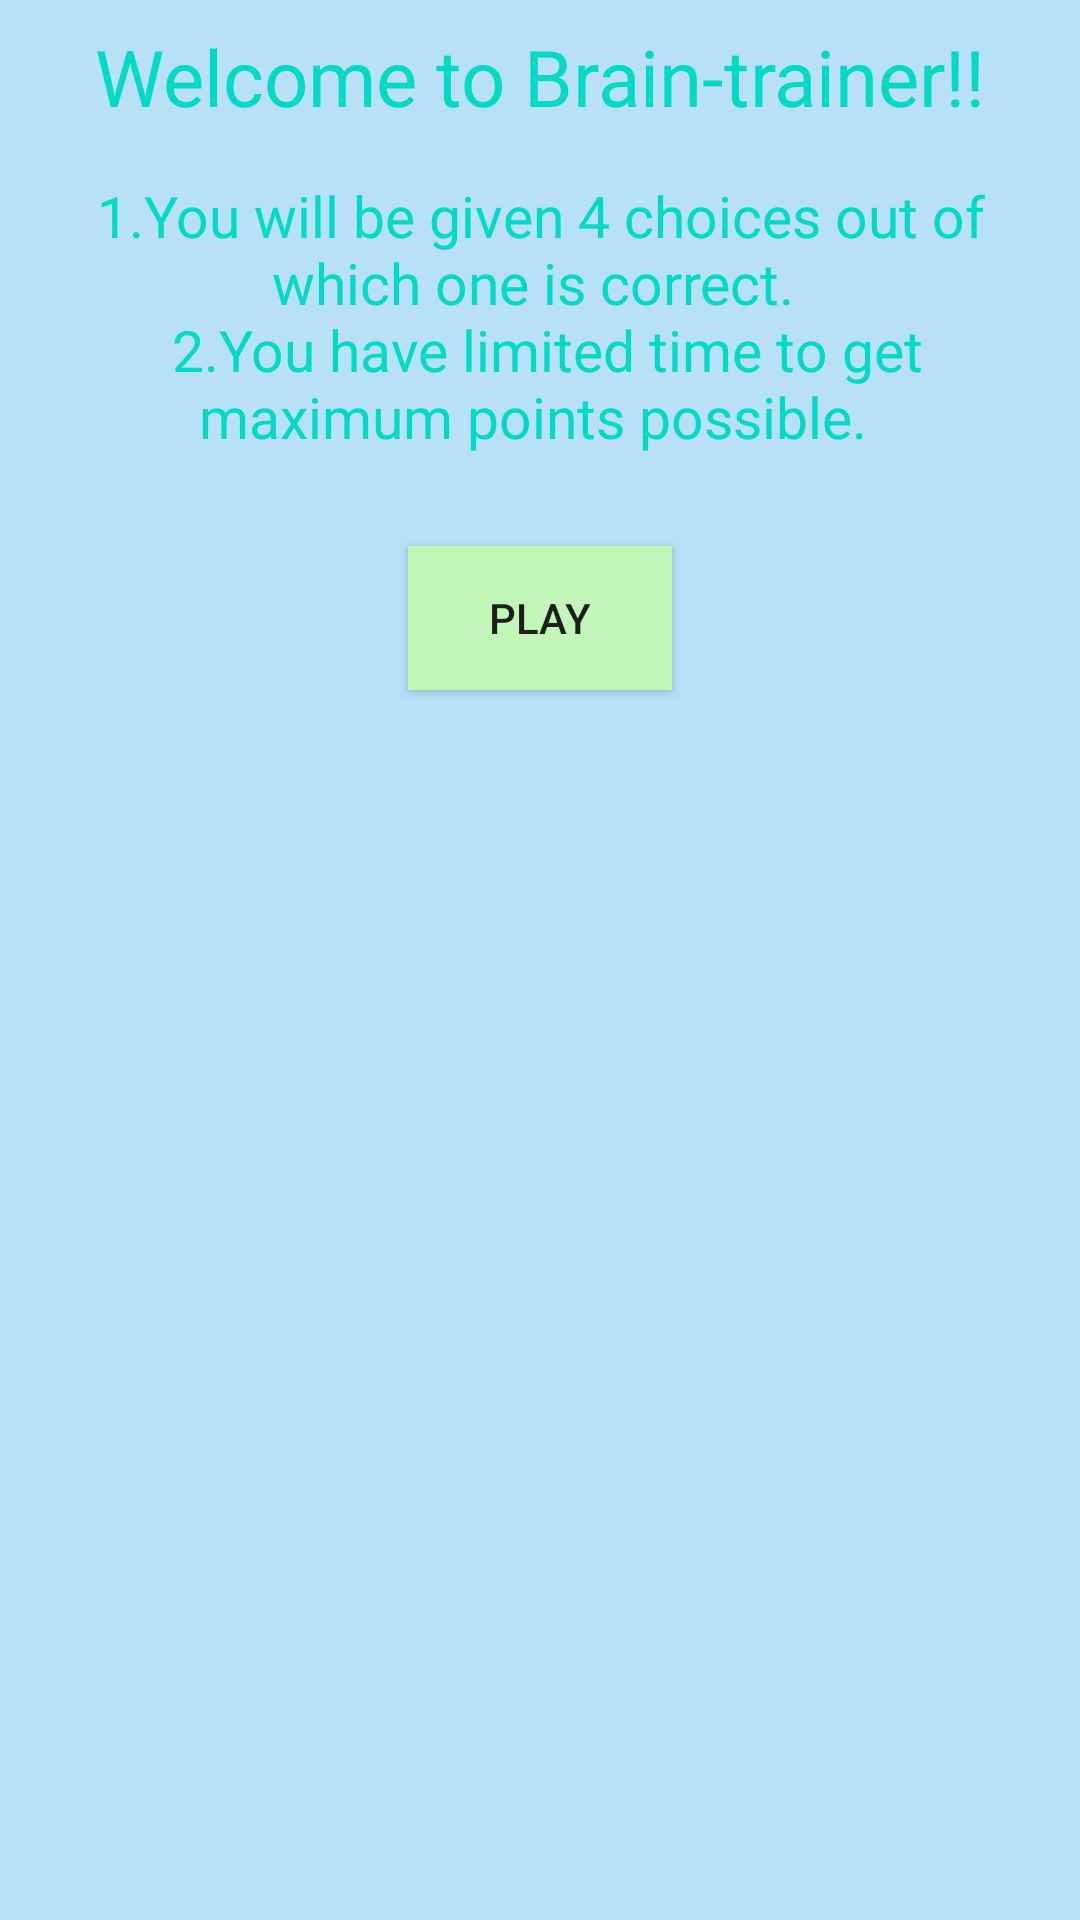

Layout XML and referenced resources for this Android screen:
<!-- AndroidManifest.xml: application theme AppTheme -->
<!-- res/layout/activity_start.xml -->
<?xml version="1.0" encoding="utf-8"?>
<LinearLayout xmlns:android="http://schemas.android.com/apk/res/android"
    xmlns:app="http://schemas.android.com/apk/res-auto"
    xmlns:tools="http://schemas.android.com/tools"
    android:layout_width="match_parent"
    android:layout_height="match_parent"
    tools:context=".StartActivity"
    android:orientation="vertical"
    android:background="#b8e0f6">
    <TextView
        android:layout_margin="8dp"
        android:layout_width="match_parent"
        android:layout_height="wrap_content"
        android:textSize="26sp"
        android:textColor="@color/colorAccent"
        android:gravity="center"
        android:text="@string/welcome_to_braintrainer"/>
    <TextView
        android:layout_margin="8dp"
        android:layout_width="match_parent"
        android:layout_height="wrap_content"
        android:textSize="19sp"
        android:textColor="@color/colorAccent"
        android:gravity="center"
        android:text="@string/content"/>
    <Button
        android:id="@+id/play"
        android:text="PLAY"
        android:layout_gravity="center"
        android:gravity="center"
        android:background="#c1f6b8"
        android:layout_width="wrap_content"
        android:layout_height="wrap_content"/>
    <TextView
        android:id="@+id/max_score1"
        android:layout_margin="8dp"
        android:layout_width="match_parent"
        android:layout_height="wrap_content"
        android:textSize="19sp"
        android:textColor="@color/colorAccent"
        android:gravity="center" />
    <androidx.recyclerview.widget.RecyclerView
        android:id="@+id/recyclerView"
        android:layout_margin="8dp"
        tools:listitem="@layout/score_item"
        android:layout_width="match_parent"
        android:layout_height="match_parent"/>
</LinearLayout>
<!-- res/layout/score_item.xml (included above) -->
<?xml version="1.0" encoding="utf-8"?>
<androidx.cardview.widget.CardView xmlns:android="http://schemas.android.com/apk/res/android"
    android:layout_width="match_parent"
    android:layout_height="wrap_content"
    xmlns:app="http://schemas.android.com/apk/res-auto"
    android:orientation="horizontal"
    android:layout_margin="10dp"
    app:cardCornerRadius="3dp"
    app:cardBackgroundColor="#f6ceb8">
    <LinearLayout
        android:layout_marginTop="5dp"
        android:layout_marginBottom="5dp"
        android:layout_marginLeft="15dp"
        android:layout_marginRight="15dp"

        android:orientation="horizontal"
        android:layout_width="match_parent"
        android:layout_height="wrap_content">
        <TextView
            android:layout_marginEnd="10dp"
            android:id="@+id/id"
            android:layout_width="wrap_content"
            android:layout_height="wrap_content"/>
        <LinearLayout
            android:orientation="vertical"
            android:layout_width="match_parent"
            android:layout_height="wrap_content">
            <LinearLayout
                android:orientation="horizontal"
                android:layout_width="match_parent"
                android:layout_height="wrap_content">
                <TextView
                    android:text="Date :"
                    android:layout_width="wrap_content"
                    android:layout_height="wrap_content"/>
                <TextView
                    android:id="@+id/date"
                    android:layout_width="wrap_content"
                    android:layout_height="wrap_content"/>
            </LinearLayout>
            <LinearLayout
                android:orientation="horizontal"
                android:layout_width="match_parent"
                android:layout_height="wrap_content">
                <TextView
                    android:text="Time :"
                    android:layout_width="wrap_content"
                    android:layout_height="wrap_content"/>
                <TextView
                    android:id="@+id/timer"
                    android:layout_width="wrap_content"
                    android:layout_height="wrap_content"/>
            </LinearLayout>
            <LinearLayout
                android:orientation="horizontal"
                android:layout_width="match_parent"
                android:layout_height="wrap_content">
                <TextView
                    android:text="Score :"
                    android:layout_width="wrap_content"
                    android:layout_height="wrap_content"/>
                <TextView
                    android:id="@+id/score"
                    android:layout_width="wrap_content"
                    android:layout_height="wrap_content"/>
            </LinearLayout>
            <LinearLayout
                android:orientation="horizontal"
                android:layout_width="match_parent"
                android:layout_height="wrap_content">
                <TextView
                    android:text="Percentage :"
                    android:layout_width="wrap_content"
                    android:layout_height="wrap_content"/>

                <TextView
                    android:id="@+id/percent"
                    android:layout_width="wrap_content"
                    android:layout_height="wrap_content"/>
            </LinearLayout>
        </LinearLayout>
    </LinearLayout>


</androidx.cardview.widget.CardView>
<!-- resources referenced by this layout -->
<resources>
  <string name="content">
          1.You will be given 4 choices out of which one is correct. \n
          2.You have limited time to get maximum points possible. \n
      </string>
  <string name="welcome_to_braintrainer">Welcome to Brain-trainer!! </string>
  <style name="AppTheme" parent="Theme.AppCompat.Light.NoActionBar">
          
          <item name="colorPrimary">#41A1ED</item>
          <item name="colorPrimaryDark">@color/colorPrimaryDark</item>
          <item name="colorAccent">@color/colorAccent</item>
      </style>
  <!-- not gathered from this repository: default colours our renderer supplied (Android Studio template values) -->
  <color name="colorPrimaryDark">#FF3700B3</color>
  <color name="colorAccent">#FF03DAC5</color>
</resources>
